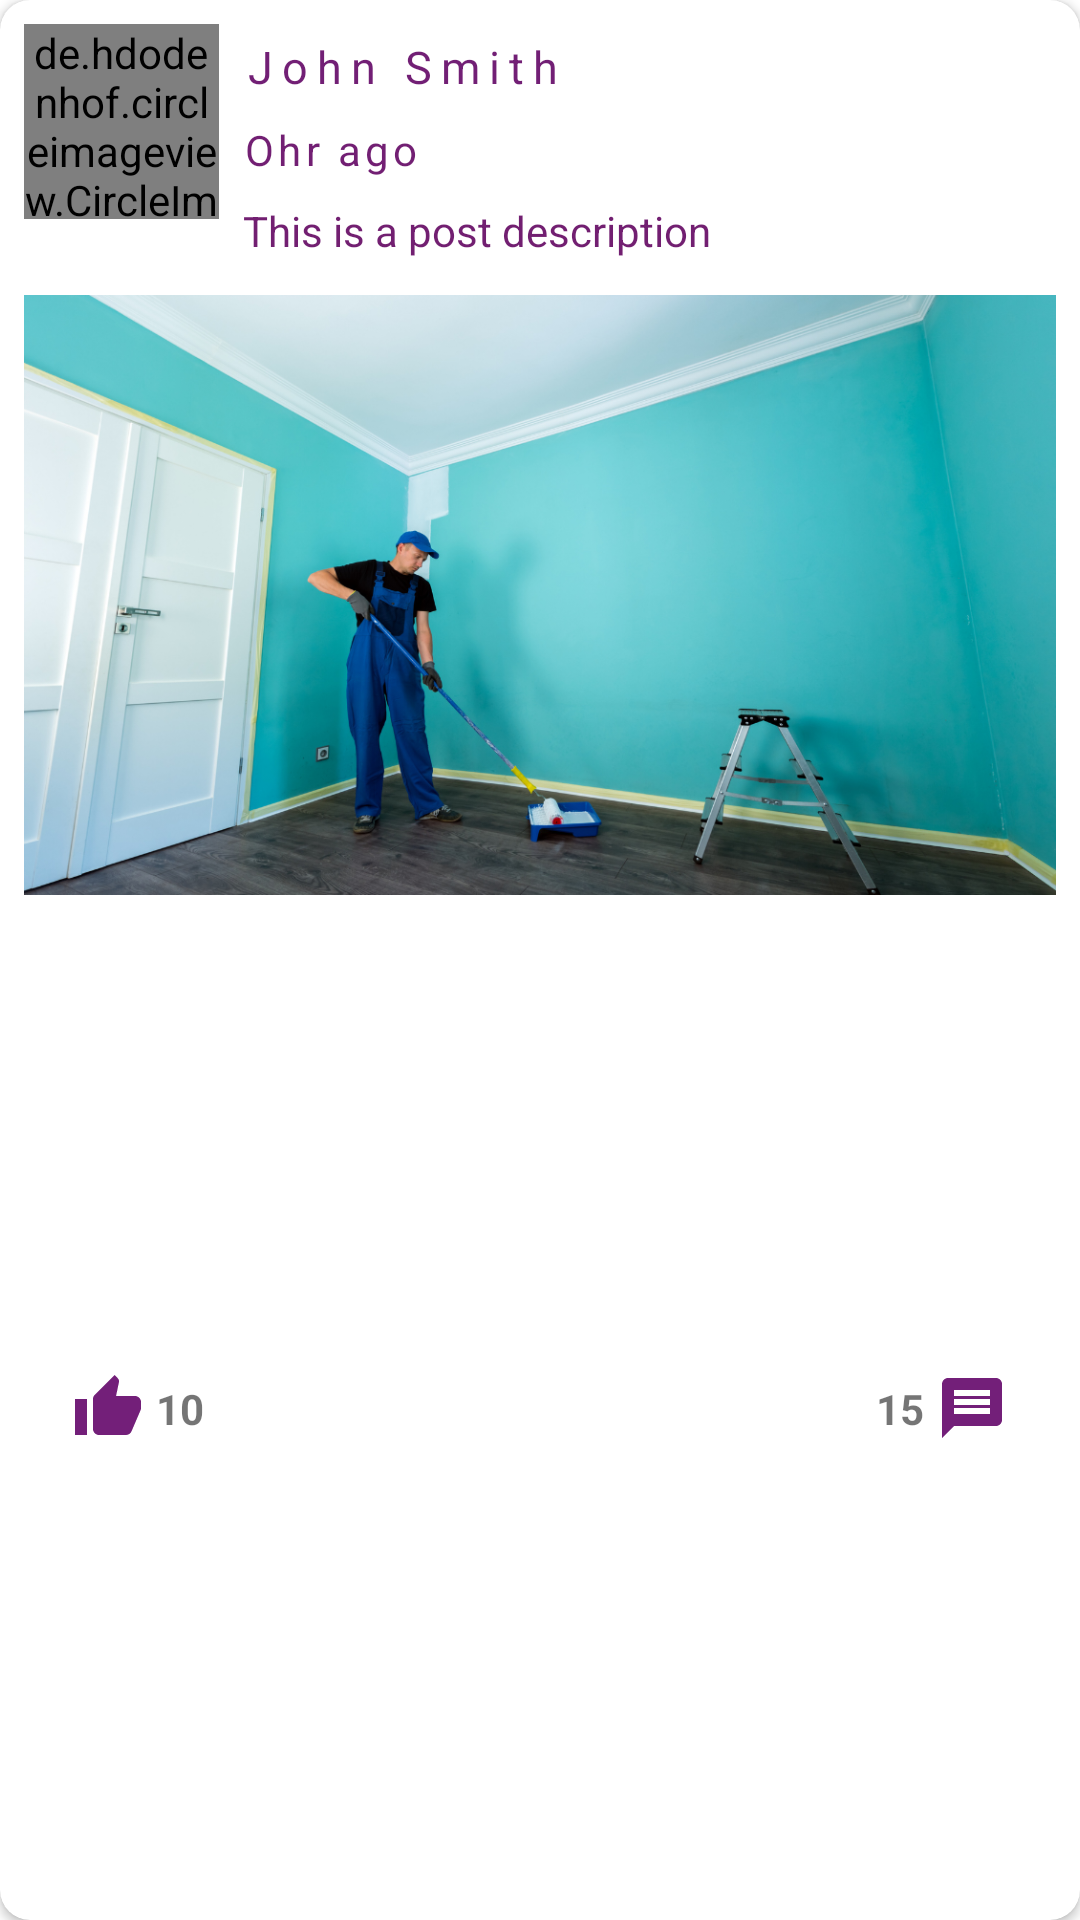

Here is an Android app screen rendered from its layout file. Give the layout XML and the strings, colors and styles it references.
<!-- AndroidManifest.xml: application theme Theme.Fikzar -->
<!-- res/layout/single_view_post.xml -->
<?xml version="1.0" encoding="utf-8"?>
<androidx.constraintlayout.widget.ConstraintLayout xmlns:android="http://schemas.android.com/apk/res/android"
    xmlns:app="http://schemas.android.com/apk/res-auto"
    xmlns:tools="http://schemas.android.com/tools"
    android:layout_width="match_parent"
    android:layout_height="wrap_content">

    <androidx.cardview.widget.CardView
        android:layout_width="match_parent"
        android:layout_height="match_parent"
        app:cardCornerRadius="10dp"
        app:layout_constraintBottom_toBottomOf="parent"
        app:layout_constraintEnd_toEndOf="parent"
        app:layout_constraintStart_toStartOf="parent"
        app:layout_constraintTop_toTopOf="parent">

        <androidx.constraintlayout.widget.ConstraintLayout
            android:layout_width="match_parent"
            android:layout_height="match_parent">

            <de.hdodenhof.circleimageview.CircleImageView
                android:id="@+id/circleImageView"
                android:layout_width="65dp"
                android:layout_height="65dp"
                android:layout_marginStart="8dp"
                android:layout_marginLeft="8dp"
                android:layout_marginTop="8dp"
                android:src="@drawable/profpic4"
                app:layout_constraintStart_toStartOf="parent"
                app:layout_constraintTop_toTopOf="parent" />

            <TextView
                android:id="@+id/post_username"
                android:layout_width="0dp"
                android:layout_height="wrap_content"
                android:layout_marginStart="8dp"
                android:layout_marginLeft="8dp"
                android:layout_marginTop="4dp"
                android:layout_marginEnd="16dp"
                android:layout_marginRight="16dp"
                android:text="John Smith"
                android:letterSpacing="0.2"
                android:textColor="@color/PurpleFik_1"
                android:textSize="15sp"
                app:layout_constraintEnd_toEndOf="parent"
                app:layout_constraintStart_toEndOf="@+id/circleImageView"
                app:layout_constraintTop_toTopOf="@+id/circleImageView" />

            <TextView
                android:id="@+id/post_time"
                android:layout_width="0dp"
                android:layout_height="wrap_content"
                android:layout_marginStart="8dp"
                android:layout_marginLeft="8dp"
                android:layout_marginTop="8dp"
                android:text="Ohr ago"
                android:textColor="@color/PurpleFik_2"
                android:letterSpacing="0.1"
                app:layout_constraintEnd_toEndOf="@+id/post_username"
                app:layout_constraintStart_toEndOf="@+id/circleImageView"
                app:layout_constraintTop_toBottomOf="@+id/post_username" />

            <TextView
                android:id="@+id/post_des"
                android:layout_width="0dp"
                android:layout_height="wrap_content"
                android:layout_marginTop="8dp"
                android:text="This is a post description"
                android:textColor="@color/PurpleFik_3"
                app:layout_constraintEnd_toEndOf="@+id/post_time"
                app:layout_constraintStart_toStartOf="@+id/post_time"
                app:layout_constraintTop_toBottomOf="@+id/post_time" />

            <ImageView
                android:id="@+id/post_image"
                android:layout_width="0dp"
                android:layout_height="200dp"
                android:layout_marginStart="8dp"
                android:layout_marginLeft="8dp"
                android:layout_marginTop="12dp"
                android:layout_marginEnd="8dp"
                android:layout_marginRight="8dp"
                android:scaleType="centerCrop"
                app:layout_constraintEnd_toEndOf="parent"
                app:layout_constraintHorizontal_bias="1.0"
                app:layout_constraintStart_toStartOf="parent"
                app:layout_constraintTop_toBottomOf="@+id/post_des"
                app:srcCompat="@drawable/post2" />

            <ImageView
                android:id="@+id/post_like"
                android:layout_width="24dp"
                android:layout_height="wrap_content"
                android:layout_marginStart="16dp"
                android:layout_marginLeft="16dp"
                android:layout_marginTop="8dp"
                android:layout_marginBottom="8dp"
                android:contentDescription="TODO"
                app:layout_constraintBottom_toBottomOf="parent"
                app:layout_constraintEnd_toStartOf="@+id/like_counter"
                app:layout_constraintStart_toStartOf="@+id/post_image"
                app:layout_constraintTop_toBottomOf="@+id/post_image"
                app:srcCompat="@drawable/ic_baseline_like"
                tools:ignore="VectorDrawableCompat" />

            <TextView
                android:id="@+id/like_counter"
                android:layout_width="wrap_content"
                android:layout_height="wrap_content"
                android:layout_marginStart="4dp"
                android:layout_marginLeft="4dp"
                android:text="10"
                android:textStyle="bold"
                app:layout_constraintBottom_toBottomOf="@+id/post_like"
                app:layout_constraintStart_toEndOf="@+id/post_like"
                app:layout_constraintTop_toTopOf="@+id/post_like" />

            <ImageView
                android:id="@+id/post_comments"
                android:layout_width="wrap_content"
                android:layout_height="wrap_content"
                android:layout_marginTop="8dp"
                android:layout_marginEnd="16dp"
                android:layout_marginRight="16dp"
                android:layout_marginBottom="8dp"
                app:layout_constraintBottom_toBottomOf="parent"
                app:layout_constraintEnd_toEndOf="@+id/post_image"
                app:layout_constraintTop_toBottomOf="@+id/post_image"
                app:srcCompat="@drawable/ic_baseline_comments"
                tools:ignore="VectorDrawableCompat" />

            <TextView
                android:id="@+id/comments_counter"
                android:layout_width="wrap_content"
                android:layout_height="wrap_content"
                android:layout_marginEnd="4dp"
                android:layout_marginRight="4dp"
                android:text="15"
                android:textStyle="bold"
                app:layout_constraintBottom_toBottomOf="@+id/post_comments"
                app:layout_constraintEnd_toStartOf="@+id/post_comments"
                app:layout_constraintTop_toTopOf="@+id/post_comments" />


        </androidx.constraintlayout.widget.ConstraintLayout>

    </androidx.cardview.widget.CardView>

</androidx.constraintlayout.widget.ConstraintLayout>
<!-- resources referenced by this layout -->
<resources>
  <color name="PurpleFik_1">#721f75</color>
  <color name="PurpleFik_2">#721f73</color>
  <color name="PurpleFik_3">#721f71</color>
  <!-- drawable ic_baseline_comments (drawable) -->
  <vector android:autoMirrored="true"
      android:height="24dp"
      android:tint="#731F79"
      android:viewportHeight="24"
      android:viewportWidth="24"
      android:width="24dp"
      xmlns:android="http://schemas.android.com/apk/res/android">
      <path
          android:fillColor="@android:color/white"
          android:pathData="M20,2L4,2c-1.1,0 -1.99,0.9 -1.99,2L2,22l4,-4h14c1.1,0 2,-0.9 2,-2L22,4c0,-1.1 -0.9,-2 -2,-2zM18,14L6,14v-2h12v2zM18,11L6,11L6,9h12v2zM18,8L6,8L6,6h12v2z" />
  </vector>
  <!-- drawable ic_baseline_like (drawable) -->
  <vector android:height="24dp"
      android:tint="#731F79"
      android:viewportHeight="24"
      android:viewportWidth="24"
      android:width="24dp"
      xmlns:android="http://schemas.android.com/apk/res/android">
      <path
          android:fillColor="@android:color/white"
          android:pathData="M1,21h4L5,9L1,9v12zM23,10c0,-1.1 -0.9,-2 -2,-2h-6.31l0.95,-4.57 0.03,-0.32c0,-0.41 -0.17,-0.79 -0.44,-1.06L14.17,1 7.59,7.59C7.22,7.95 7,8.45 7,9v10c0,1.1 0.9,2 2,2h9c0.83,0 1.54,-0.5 1.84,-1.22l3.02,-7.05c0.09,-0.23 0.14,-0.47 0.14,-0.73v-2z" />
  </vector>
  <!-- drawable post2: png bitmap (drawable, 846616 bytes) -->
  <!-- drawable profpic4: jpg bitmap (drawable, 5608 bytes) -->
  <style name="Theme.Fikzar" parent="Theme.MaterialComponents.Light.NoActionBar">
          
          <item name="colorPrimary">@color/PurpleFik_1</item>
          <item name="colorPrimaryVariant">@color/PurpleFik_2</item>
          <item name="colorOnPrimary">@color/PurpleFik_3</item>
          
          <item name="colorSecondary">@color/PurpleFik_2</item>
          <item name="colorSecondaryVariant">@color/PurpleFik_2</item>
          <item name="colorOnSecondary">@color/BlackFik</item>
          
          <item name="android:statusBarColor" tools:targetApi="l">?attr/colorPrimaryVariant</item>
          
      </style>
  <color name="BlackFik">#000000</color>
</resources>
